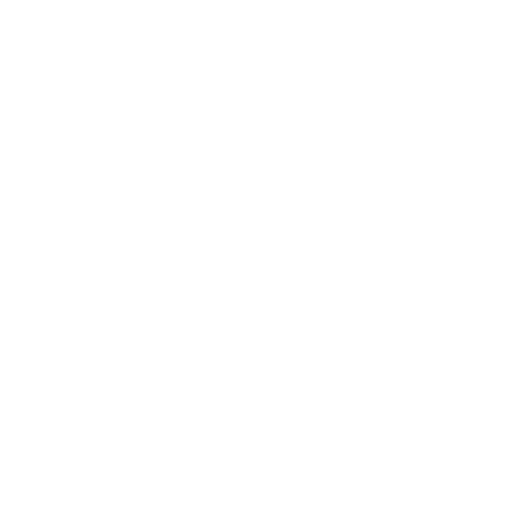
t = 0.00 s
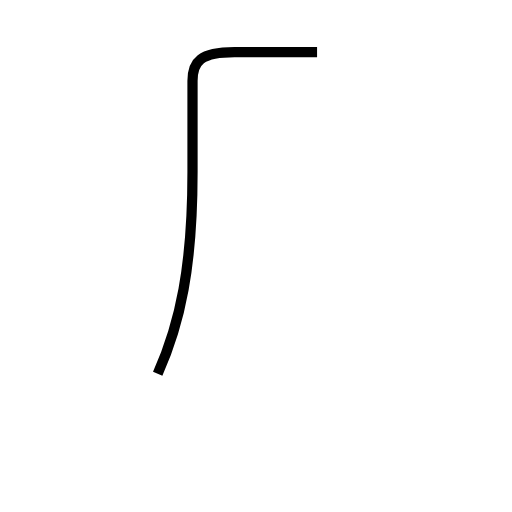
t = 1.29 s
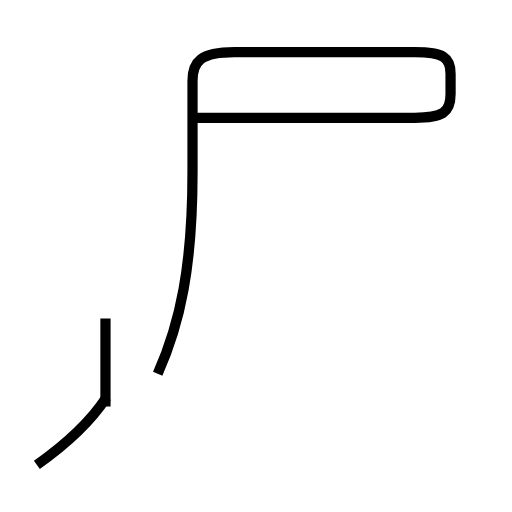
t = 3.12 s
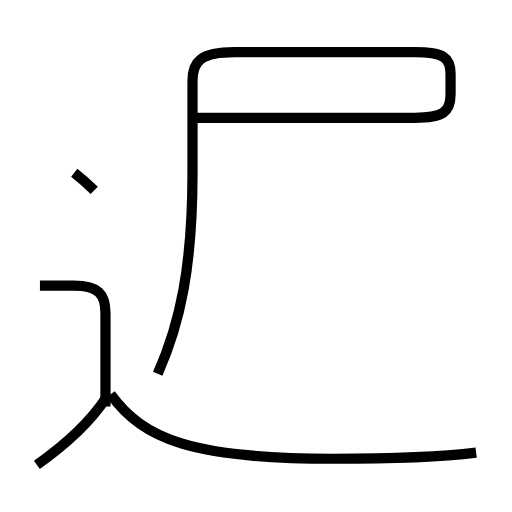
t = 4.58 s
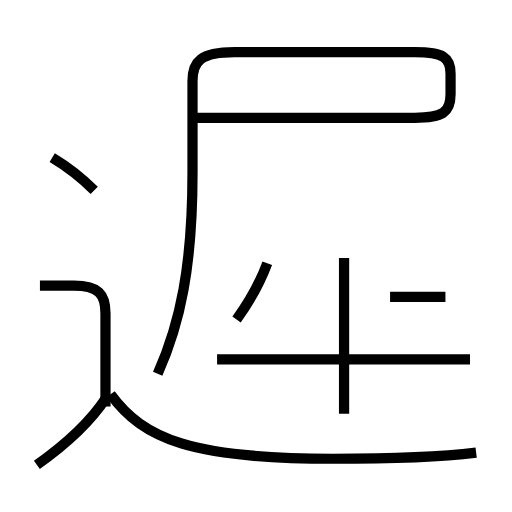
t = 6.21 s
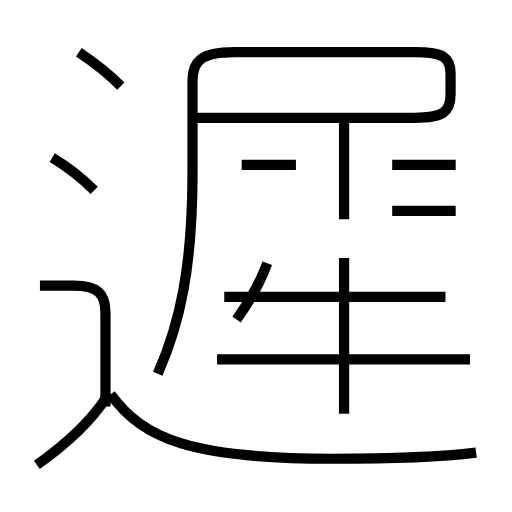
t = 7.66 s

The animated SVG that drew these frames (rendered in a browser with its animation timeline set to each time). Animation: 14 SMIL elements (animate=14); one cycle of 7.66 s.

<?xml version='1.0' encoding='utf-8'?>
<svg viewBox="0.0 -6.0 50.0 50.0" version="1.1" xmlns="http://www.w3.org/2000/svg"><rect x="-1000" y="-1000" width="2000" height="2000" stroke="white" fill="white" /><g style="fill:none;stroke:#000000;stroke-width:1"><path d="M 15.4 -7.5 C 17.6 -12.4 18.8 -18.0 18.8 -27.2 L 18.8 -36.1 C 18.8 -38.0 19.6 -38.9 22.9 -38.9 L 40.5 -38.9 C 43.3 -38.9 44.0 -38.4 44.0 -36.8 L 44.0 -34.8 C 44.0 -33.0 43.2 -32.5 40.5 -32.5 L 18.8 -32.5 " transform="translate(0.0 38.0)" stroke-dasharray="85.76231222234638" stroke-dashoffset="85.76231222234638"><animate attributeName="stroke-dashoffset" from="85.76231222234638" to="0" dur="2.5728693666703912s" begin="0s" fill="freeze" /></path><path d="M 3.6 1.4 C 6.3 -0.5 8.7 -2.6 10.4 -5.2 " transform="translate(0.0 38.0)" stroke-dasharray="9.53383305668538" stroke-dashoffset="9.53383305668538"><animate attributeName="stroke-dashoffset" from="9.53383305668538" to="0" dur="0.2860149917005614s" begin="2.5728693666703912s" fill="freeze" /></path><path d="M 10.3 -4.3 L 10.3 -13.4 C 10.3 -15.3 9.6 -16.1 7.2 -16.1 L 3.9 -16.1 " transform="translate(0.0 38.0)" stroke-dasharray="17.215122797700992" stroke-dashoffset="17.215122797700992"><animate attributeName="stroke-dashoffset" from="17.215122797700992" to="0" dur="0.5164536839310298s" begin="2.8588843583709527s" fill="freeze" /></path><path d="M 46.5 0.2 C 42.4 0.7 38.0 0.8 32.5 0.8 C 18.8 0.8 14.0 -1.1 10.8 -5.5 " transform="translate(0.0 38.0)" stroke-dasharray="37.51419870641085" stroke-dashoffset="37.51419870641085"><animate attributeName="stroke-dashoffset" from="37.51419870641085" to="0" dur="1.1254259611923254s" begin="3.3753380423019825s" fill="freeze" /></path><path d="M 9.2 -25.4 C 7.8 -26.8 6.6 -27.7 5.1 -28.6 " transform="translate(0.0 38.0)" stroke-dasharray="5.215540411172361" stroke-dashoffset="5.215540411172361"><animate attributeName="stroke-dashoffset" from="5.215540411172361" to="0" dur="0.15646621233517083s" begin="4.500764003494308s" fill="freeze" /></path><path d="M 23.1 -12.8 C 24.4 -14.6 25.4 -16.4 26.1 -18.3 " transform="translate(0.0 38.0)" stroke-dasharray="6.28469152635324" stroke-dashoffset="6.28469152635324"><animate attributeName="stroke-dashoffset" from="6.28469152635324" to="0" dur="0.18854074579059718s" begin="4.657230215829479s" fill="freeze" /></path><path d="M 45.9 -8.9 L 21.2 -8.9 " transform="translate(0.0 38.0)" stroke-dasharray="24.7" stroke-dashoffset="24.7"><animate attributeName="stroke-dashoffset" from="24.7" to="0" dur="0.741s" begin="4.845770961620076s" fill="freeze" /></path><path d="M 33.6 -3.6 L 33.6 -18.8 " transform="translate(0.0 38.0)" stroke-dasharray="15.200000000000001" stroke-dashoffset="15.200000000000001"><animate attributeName="stroke-dashoffset" from="15.200000000000001" to="0" dur="0.456s" begin="5.586770961620076s" fill="freeze" /></path><path d="M 43.5 -15.0 L 21.9 -15.0 " transform="translate(0.0 38.0)" stroke-dasharray="21.6" stroke-dashoffset="21.6"><animate attributeName="stroke-dashoffset" from="21.6" to="0" dur="0.648s" begin="6.042770961620076s" fill="freeze" /></path><path d="M 11.8 -35.6 C 10.4 -37.0 9.2 -37.9 7.7 -38.9 " transform="translate(0.0 38.0)" stroke-dasharray="5.27284658150648" stroke-dashoffset="5.27284658150648"><animate attributeName="stroke-dashoffset" from="5.27284658150648" to="0" dur="0.1581853974451944s" begin="6.690770961620076s" fill="freeze" /></path><path d="M 28.9 -27.9 L 23.6 -27.9 " transform="translate(0.0 38.0)" stroke-dasharray="5.299999999999997" stroke-dashoffset="5.299999999999997"><animate attributeName="stroke-dashoffset" from="5.299999999999997" to="0" dur="0.15899999999999992s" begin="6.84895635906527s" fill="freeze" /></path><path d="M 44.5 -23.4 L 38.3 -23.4 " transform="translate(0.0 38.0)" stroke-dasharray="6.200000000000003" stroke-dashoffset="6.200000000000003"><animate attributeName="stroke-dashoffset" from="6.200000000000003" to="0" dur="0.18600000000000008s" begin="7.00795635906527s" fill="freeze" /></path><path d="M 44.5 -27.9 L 38.3 -27.9 " transform="translate(0.0 38.0)" stroke-dasharray="6.200000000000003" stroke-dashoffset="6.200000000000003"><animate attributeName="stroke-dashoffset" from="6.200000000000003" to="0" dur="0.18600000000000008s" begin="7.19395635906527s" fill="freeze" /></path><path d="M 33.6 -22.6 L 33.6 -32.0" transform="translate(0.0 38.0)" stroke-dasharray="9.399999999999999" stroke-dashoffset="9.399999999999999"><animate attributeName="stroke-dashoffset" from="9.399999999999999" to="0" dur="0.282s" begin="7.37995635906527s" fill="freeze" /></path></g></svg>
